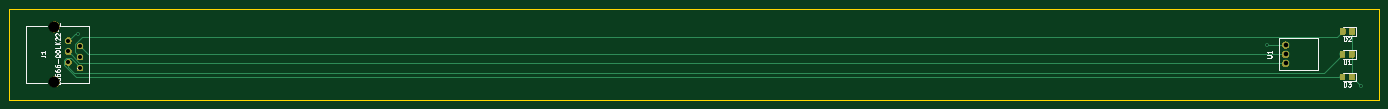
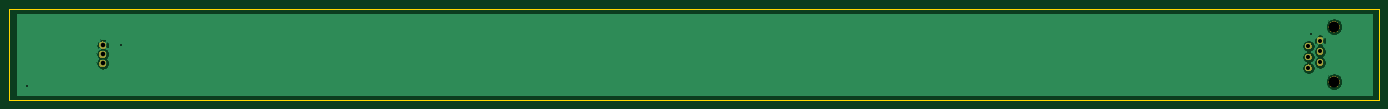
Circuit board: 11 layer files. Board 300.0 x 20.0 mm.
- bottom_copper: External_PCB-B_Cu.gbr (18764 bytes)
- bottom_mask: External_PCB-B_Mask.gbr (11146 bytes)
- paste: External_PCB-B_Paste.gbr (536 bytes)
- bottom_silk: External_PCB-B_SilkS.gbr (537 bytes)
- outline: External_PCB-Edge_Cuts.gbr (703 bytes)
- top_copper: External_PCB-F_Cu.gbr (13982 bytes)
- top_mask: External_PCB-F_Mask.gbr (17164 bytes)
- paste: External_PCB-F_Paste.gbr (11800 bytes)
- top_silk: External_PCB-F_SilkS.gbr (8479 bytes)
- drill: External_PCB-NPTH.drl (368 bytes)
- drill: External_PCB-PTH.drl (553 bytes)

=== bottom_copper: External_PCB-B_Cu.gbr (18764 bytes, source omitted) ===
=== bottom_mask: External_PCB-B_Mask.gbr (11146 bytes, source omitted) ===
=== paste: External_PCB-B_Paste.gbr ===
G04 #@! TF.GenerationSoftware,KiCad,Pcbnew,5.1.4-e60b266~84~ubuntu18.04.1*
G04 #@! TF.CreationDate,2019-10-03T16:33:51+02:00*
G04 #@! TF.ProjectId,External_PCB,45787465-726e-4616-9c5f-5043422e6b69,rev?*
G04 #@! TF.SameCoordinates,Original*
G04 #@! TF.FileFunction,Paste,Bot*
G04 #@! TF.FilePolarity,Positive*
%FSLAX46Y46*%
G04 Gerber Fmt 4.6, Leading zero omitted, Abs format (unit mm)*
G04 Created by KiCad (PCBNEW 5.1.4-e60b266~84~ubuntu18.04.1) date 2019-10-03 16:33:51*
%MOMM*%
%LPD*%
G04 APERTURE LIST*
G04 APERTURE END LIST*
M02*

=== bottom_silk: External_PCB-B_SilkS.gbr ===
G04 #@! TF.GenerationSoftware,KiCad,Pcbnew,5.1.4-e60b266~84~ubuntu18.04.1*
G04 #@! TF.CreationDate,2019-10-03T16:33:51+02:00*
G04 #@! TF.ProjectId,External_PCB,45787465-726e-4616-9c5f-5043422e6b69,rev?*
G04 #@! TF.SameCoordinates,Original*
G04 #@! TF.FileFunction,Legend,Bot*
G04 #@! TF.FilePolarity,Positive*
%FSLAX46Y46*%
G04 Gerber Fmt 4.6, Leading zero omitted, Abs format (unit mm)*
G04 Created by KiCad (PCBNEW 5.1.4-e60b266~84~ubuntu18.04.1) date 2019-10-03 16:33:51*
%MOMM*%
%LPD*%
G04 APERTURE LIST*
G04 APERTURE END LIST*
M02*

=== outline: External_PCB-Edge_Cuts.gbr ===
G04 #@! TF.GenerationSoftware,KiCad,Pcbnew,5.1.4-e60b266~84~ubuntu18.04.1*
G04 #@! TF.CreationDate,2019-10-03T16:33:51+02:00*
G04 #@! TF.ProjectId,External_PCB,45787465-726e-4616-9c5f-5043422e6b69,rev?*
G04 #@! TF.SameCoordinates,Original*
G04 #@! TF.FileFunction,Profile,NP*
%FSLAX46Y46*%
G04 Gerber Fmt 4.6, Leading zero omitted, Abs format (unit mm)*
G04 Created by KiCad (PCBNEW 5.1.4-e60b266~84~ubuntu18.04.1) date 2019-10-03 16:33:51*
%MOMM*%
%LPD*%
G04 APERTURE LIST*
%ADD10C,0.100000*%
G04 APERTURE END LIST*
D10*
X300000000Y-120000000D02*
X0Y-120000000D01*
X300000000Y-100000000D02*
X300000000Y-120000000D01*
X0Y-100000000D02*
X300000000Y-100000000D01*
X0Y-120000000D02*
X0Y-100000000D01*
M02*

=== top_copper: External_PCB-F_Cu.gbr (13982 bytes, source omitted) ===
=== top_mask: External_PCB-F_Mask.gbr (17164 bytes, source omitted) ===
=== paste: External_PCB-F_Paste.gbr (11800 bytes, source omitted) ===
=== top_silk: External_PCB-F_SilkS.gbr (8479 bytes, source omitted) ===
=== drill: External_PCB-NPTH.drl ===
M48
; DRILL file {KiCad 5.1.4-e60b266~84~ubuntu18.04.1} date jeu 03 oct 2019 16:33:44 CEST
; FORMAT={-:-/ absolute / inch / decimal}
; #@! TF.CreationDate,2019-10-03T16:33:44+02:00
; #@! TF.GenerationSoftware,Kicad,Pcbnew,5.1.4-e60b266~84~ubuntu18.04.1
; #@! TF.FileFunction,NonPlated,1,2,NPTH
FMAT,2
INCH
T1C0.0950
%
G90
G05
T1
X0.3898Y-4.0945
X0.3898Y-4.5669
T0
M30

=== drill: External_PCB-PTH.drl ===
M48
; DRILL file {KiCad 5.1.4-e60b266~84~ubuntu18.04.1} date jeu 03 oct 2019 16:33:44 CEST
; FORMAT={-:-/ absolute / inch / decimal}
; #@! TF.CreationDate,2019-10-03T16:33:44+02:00
; #@! TF.GenerationSoftware,Kicad,Pcbnew,5.1.4-e60b266~84~ubuntu18.04.1
; #@! TF.FileFunction,Plated,1,2,PTH
FMAT,2
INCH
T1C0.0157
T2C0.0350
T3C0.0394
%
G90
G05
T1
X0.5906Y-4.1535
X10.8465Y-4.252
X11.6535Y-4.6063
T2
X0.5102Y-4.2126
X0.5102Y-4.3071
X0.5102Y-4.4016
X0.6102Y-4.2598
X0.6102Y-4.3543
X0.6102Y-4.4488
T3
X11.0039Y-4.252
X11.0039Y-4.3307
X11.0039Y-4.4094
T0
M30

